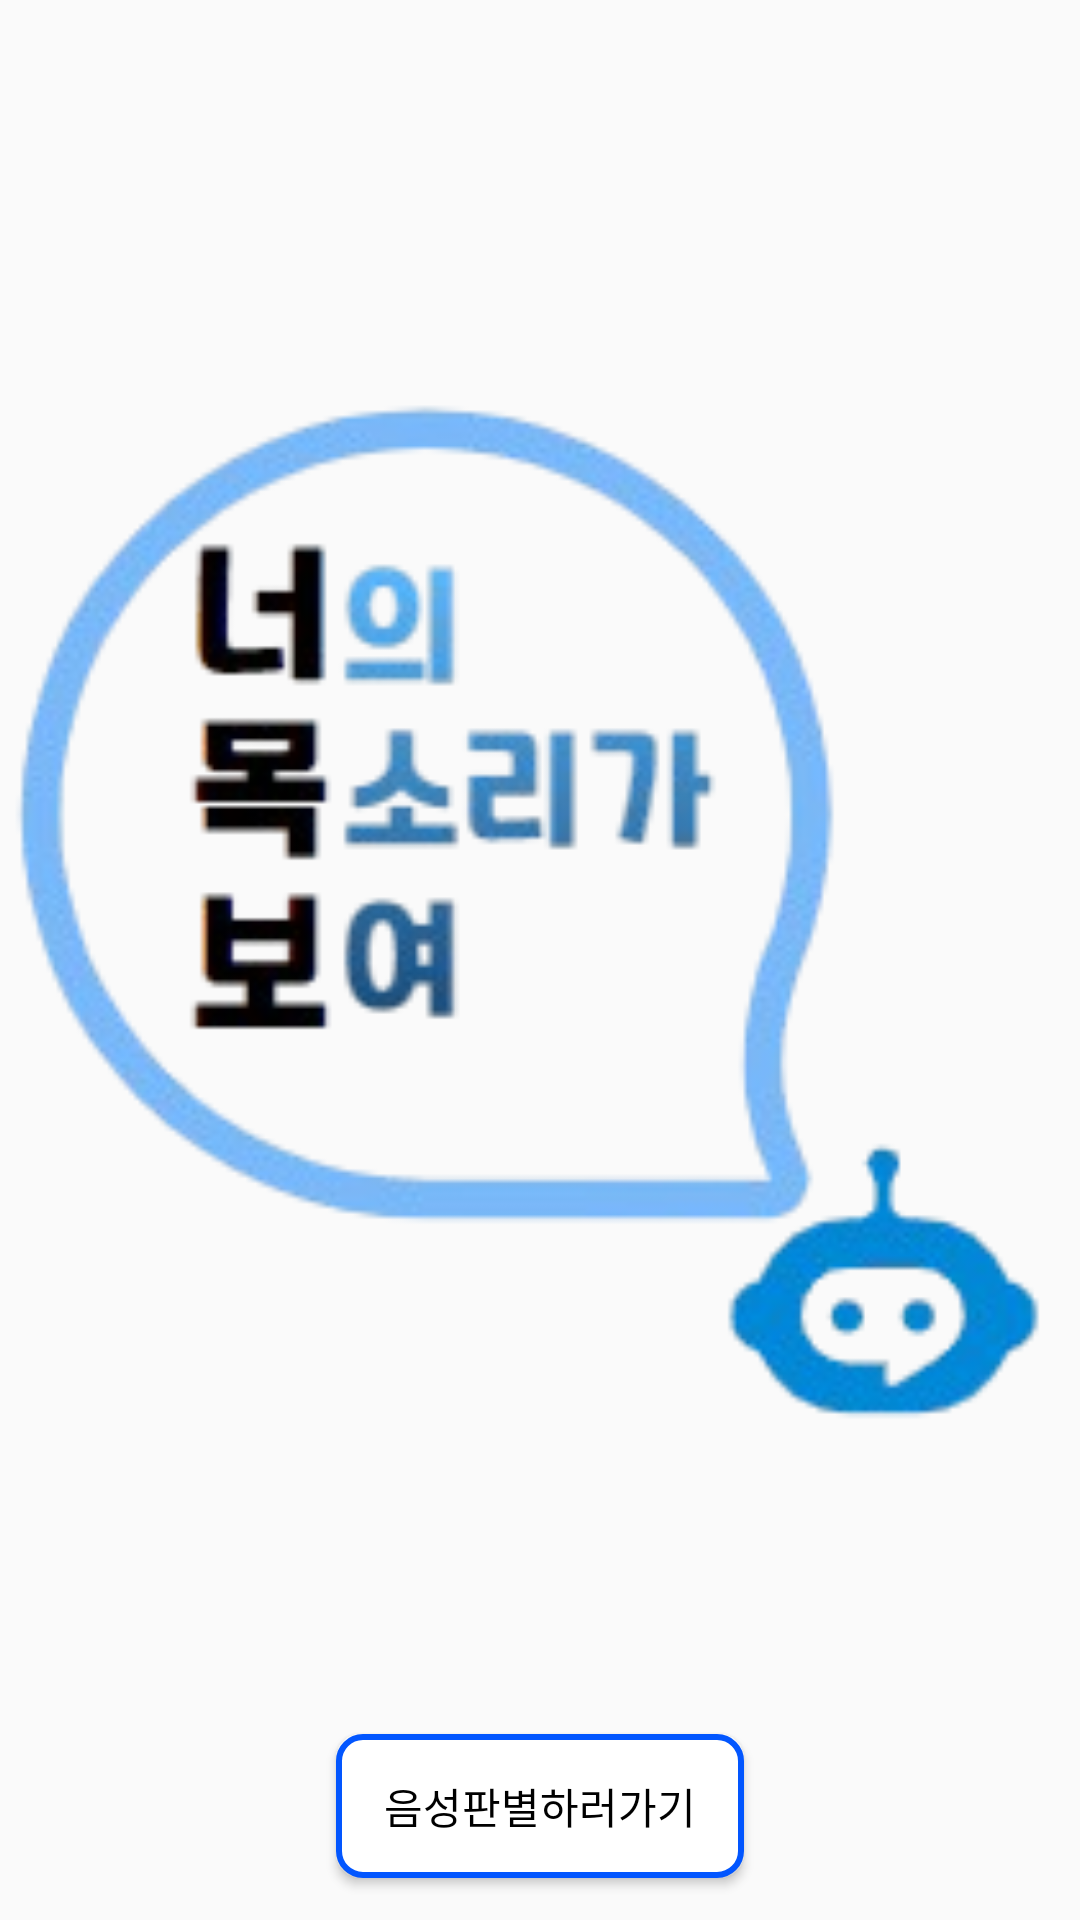

This screen was rendered from an Android layout file. Write that file and the resources it references.
<!-- AndroidManifest.xml: application theme Theme.VGG19 -->
<!-- res/layout/activity_home.xml -->
<?xml version="1.0" encoding="utf-8"?>
<androidx.constraintlayout.widget.ConstraintLayout xmlns:android="http://schemas.android.com/apk/res/android"
    xmlns:app="http://schemas.android.com/apk/res-auto"
    xmlns:tools="http://schemas.android.com/tools"
    android:id="@+id/main"
    android:layout_width="match_parent"
    android:layout_height="match_parent"
    tools:context=".HomeActivity">

    
    <ImageView
        android:id="@+id/imageView2"
        android:layout_width="352dp"
        android:layout_height="548dp"
        android:layout_marginTop="30dp"
        android:src="@drawable/home"
        app:layout_constraintEnd_toEndOf="parent"
        app:layout_constraintStart_toStartOf="parent"
        app:layout_constraintTop_toTopOf="parent" />

    
    <Button
        android:id="@+id/button"
        android:layout_width="wrap_content"
        android:layout_height="wrap_content"
        android:background="@drawable/button_border"
        android:fontFamily="@font/font_medium"
        android:text="음성판별하러가기"
        android:theme="@style/ButtonWithBorder"
        app:layout_constraintEnd_toEndOf="parent"
        app:layout_constraintHorizontal_bias="0.5"
        app:layout_constraintStart_toStartOf="parent"
        app:layout_constraintTop_toBottomOf="@id/imageView2" /> 

    
    <ProgressBar
        android:id="@+id/progressBar"
        android:layout_width="40dp"
        android:layout_height="54dp"
        android:layout_marginTop="20dp"
        android:indeterminate="true"
        android:visibility="gone"
        app:layout_constraintEnd_toEndOf="parent"
        app:layout_constraintStart_toStartOf="parent"
        app:layout_constraintTop_toBottomOf="@id/button" /> 

</androidx.constraintlayout.widget.ConstraintLayout>
<!-- resources referenced by this layout -->
<resources>
  <!-- drawable button_border (drawable) -->
  <shape xmlns:android="http://schemas.android.com/apk/res/android">
      <solid android:color="@android:color/white"/> 
      <stroke android:color="@color/blue" android:width="2dp"/> 
      <corners android:radius="8dp"/> 
  </shape>
  <!-- drawable home: png bitmap (drawable, 33204 bytes) -->
  <style name="ButtonWithBorder">
              <item name="android:background">@drawable/button_border</item> 
              <item name="android:textColor">@color/black</item> 
              <item name="android:paddingLeft">16dp</item> 
              <item name="android:paddingRight">16dp</item> 
              <item name="android:paddingTop">8dp</item> 
              <item name="android:paddingBottom">8dp</item> 
          </style>
  <style name="Theme.VGG19" parent="Base.Theme.VGG19" />
  <color name="blue">#0256FF</color>
  <color name="black">#FF000000</color>
  <style name="Base.Theme.VGG19" parent="Theme.AppCompat.DayNight.NoActionBar">
          
          
      </style>
</resources>
